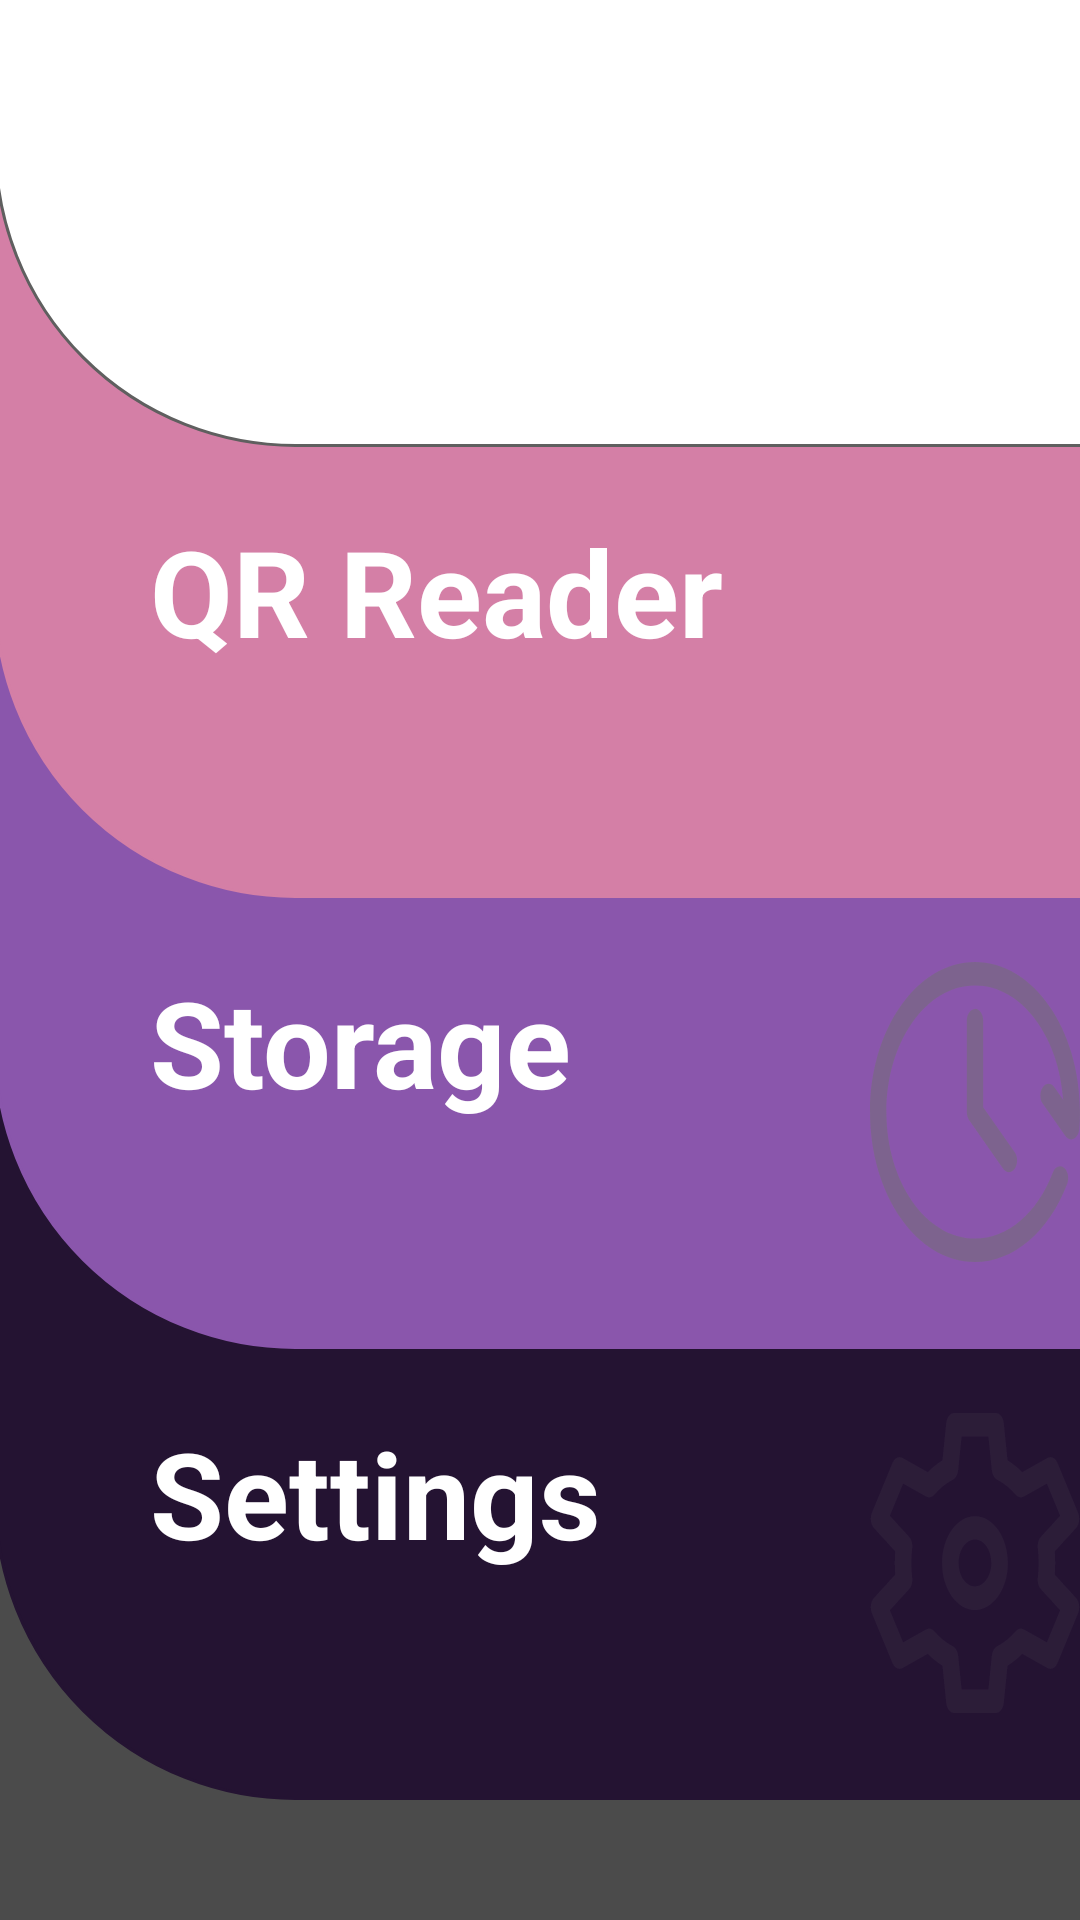

Layout XML and referenced resources for this Android screen:
<!-- AndroidManifest.xml: application theme AppTheme -->
<!-- res/layout/fragment_home.xml -->
<?xml version="1.0" encoding="utf-8"?>
<layout xmlns:tools="http://schemas.android.com/tools"
    xmlns:android="http://schemas.android.com/apk/res/android">

    <data>
        <variable
            name="homeViewModel"
            type="com.hwx.productcare.feature.home.viewmodel.HomeViewModel" />
    </data>

    <RelativeLayout
        android:orientation="vertical"
        android:layout_width="match_parent"
        android:layout_height="match_parent"
        android:id="@+id/rootHomeLayout"
        tools:context=".feature.home.ui.fragment.HomeFragment"
        android:background="#4B4B4B">

        <RelativeLayout
            android:id="@+id/cardHomeProfileTitle"
            android:layout_width="match_parent"
            android:layout_height="150dp"
            android:elevation="40dp"
            >
            <ImageView
                android:id="@+id/ivProfileTitle"
                android:transitionName="ivProfileTitle"
                android:src="@drawable/shape_rv_list_item_rounded_background"
                android:scaleType="fitXY"
                android:layout_width="match_parent"
                android:layout_height="match_parent"
                android:layout_alignParentTop="true"
                android:layout_centerHorizontal="true"
                tools:ignore="ContentDescription"
                />

        </RelativeLayout>

        <RelativeLayout
            android:id="@+id/rlQrReaderWrapper"
            android:transitionName="rlQrReaderWrapper"
            android:layout_width="match_parent"
            android:layout_height="250dp"
            android:layout_below="@+id/cardHomeProfileTitle"
            android:layout_marginTop="-100dp"
            android:onClick="@{ (view) -> homeViewModel.onQrScanClick(view) }"
            android:elevation="30dp"
            >

            <ImageView
                android:id="@+id/ivQrReaderHeader"
                android:transitionName="ivQrReaderHeader"
                android:src="@drawable/shape_rv_list_item_rounded_background"
                android:tint="@color/colorPrimary"
                android:scaleType="fitXY"
                android:layout_width="match_parent"
                android:layout_height="match_parent"
                android:layout_alignParentTop="true"
                android:layout_centerHorizontal="true"
                tools:ignore="ContentDescription"
                />

            <ImageView
                android:id="@+id/ivQrReaderIcon"
                android:layout_width="100dp"
                android:layout_height="100dp"
                android:layout_gravity="end"
                android:layout_marginStart="290dp"
                android:layout_marginTop="120dp"
                android:alpha="0.3"
                android:scaleType="fitXY"
                android:src="@drawable/ic_qr_code"
                android:tint="@color/colorGreyForIcon" />

            <TextView
                android:id="@+id/tvQrReaderTitle"
                android:transitionName="tvQrReaderTitle"
                android:layout_marginTop="120dp"
                android:layout_marginStart="50dp"
                android:layout_width="wrap_content"
                android:layout_height="wrap_content"
                android:textColor="@color/colorWhite"
                android:textSize="40sp"
                android:text="@string/panelQrReaderTitle"
                tools:text="@string/panelQrReaderTitle"/>

        </RelativeLayout>

        <RelativeLayout
            android:id="@+id/rlReceiptsWrapper"
            android:transitionName="rlReceiptsWrapper"
            android:layout_width="match_parent"
            android:layout_height="250dp"
            android:layout_marginTop="-100dp"
            android:layout_below="@+id/rlQrReaderWrapper"
            android:onClick="@{ (view) -> homeViewModel.navigateToProductStorage(view) }"
            android:elevation="20dp"
            >

            <ImageView
                android:id="@+id/ivReceiptsHeader"
                android:transitionName="ivReceiptsHeader"
                android:src="@drawable/shape_rv_list_item_rounded_background"
                android:tint="@color/colorPrimaryDark"
                android:scaleType="fitXY"
                android:layout_width="match_parent"
                android:layout_height="match_parent"
                android:layout_alignParentTop="true"
                android:layout_centerHorizontal="true"
                tools:ignore="ContentDescription"
                />

            <ImageView
                android:id="@+id/ivReceiptsImage"
                android:layout_width="100dp"
                android:layout_height="100dp"
                android:layout_gravity="end"
                android:layout_marginStart="290dp"
                android:layout_marginTop="120dp"
                android:alpha="0.5"
                android:scaleType="fitXY"
                android:src="@drawable/ic_history"
                android:tint="@color/colorGreyForIcon" />

            <TextView
                android:id="@+id/tvReceiptsTitle"
                android:transitionName="tvReceiptsTitle"
                android:layout_marginTop="120dp"
                android:layout_marginStart="50dp"
                android:layout_width="wrap_content"
                android:layout_height="wrap_content"
                android:textColor="@color/colorWhite"
                android:textSize="40sp"
                android:text="@string/panelStorageTitle"
                tools:text="@string/panelStorageTitle"/>

        </RelativeLayout>

        <RelativeLayout
            android:id="@+id/rlSettingsWrapper"
            android:transitionName="rlSettingsWrapper"
            android:layout_width="match_parent"
            android:layout_height="250dp"
            android:layout_marginTop="-100dp"
            android:layout_below="@+id/rlReceiptsWrapper"
            >

            <ImageView
                android:id="@+id/ivSettingsHeader"
                android:transitionName="ivSettingsHeader"
                android:src="@drawable/shape_rv_list_item_rounded_background"
                android:tint="@color/colorPrimaryText"
                android:scaleType="fitXY"
                android:layout_width="match_parent"
                android:layout_height="match_parent"
                android:layout_alignParentTop="true"
                android:layout_centerHorizontal="true"
                tools:ignore="ContentDescription"
                />


            <ImageView
                android:id="@+id/ivSettingsImage"
                android:layout_marginTop="120dp"
                android:layout_marginStart="290dp"
                android:layout_gravity="end"
                android:src="@drawable/ic_settings"
                android:scaleType="fitXY"
                android:layout_width="100dp"
                android:layout_height="100dp"
                android:alpha="0.1"
                android:tint="@color/colorGreyForIcon"
                />

            <TextView
                android:id="@+id/tvSettingsTitle"
                android:transitionName="tvSettingsTitle"
                android:layout_marginTop="120dp"
                android:layout_marginStart="50dp"
                android:layout_width="wrap_content"
                android:layout_height="wrap_content"
                android:textColor="@color/colorWhite"
                android:textSize="40sp"
                android:text="@string/panelSettingsTitle"
                tools:text="@string/panelSettingsTitle"/>

        </RelativeLayout>

    </RelativeLayout>

</layout>
<!-- resources referenced by this layout -->
<resources>
  <color name="colorGreyForIcon">#707070</color>
  <color name="colorPrimary">#D47FA6</color>
  <color name="colorPrimaryDark">#8A56AC</color>
  <color name="colorPrimaryText">#241332</color>
  <color name="colorWhite">#FFFFFF</color>
  <!-- drawable ic_history (drawable) -->
  <vector xmlns:android="http://schemas.android.com/apk/res/android"
      android:width="512dp"
      android:height="512dp"
      android:viewportWidth="512"
      android:viewportHeight="512">
    <path
        android:fillColor="#FF000000"
        android:pathData="m512,256c0,9.692 -0.548,19.458 -1.63,29.027 -1.879,16.63 -22.199,23.712 -34.016,11.896l-55.064,-55.065c-7.812,-7.811 -7.812,-20.474 0,-28.284 7.809,-7.811 20.474,-7.811 28.284,0l21.425,21.425c-10.3,-107.469 -100.848,-194.999 -214.999,-194.999 -120.056,0 -216,97.41 -216,216 0,119.393 96.623,216 216,216 79.15,0 151.875,-43.22 189.796,-112.794 5.285,-9.699 17.432,-13.275 27.132,-7.99 9.698,5.286 13.275,17.434 7.989,27.132 -44.932,82.44 -131.115,133.652 -224.917,133.652 -141.503,0 -256,-114.516 -256,-256 0,-141.357 114.636,-256 256,-256 141.502,0 256,114.517 256,256zM256,80c-11.046,0 -20,8.954 -20,20v156c0,5.304 2.107,10.392 5.858,14.142l82.731,82.731c7.81,7.81 20.474,7.811 28.285,0 7.81,-7.811 7.81,-20.474 0,-28.284l-76.874,-76.873v-147.716c0,-11.046 -8.954,-20 -20,-20z"/>
  </vector>
  <!-- drawable ic_settings: vector/xml drawable (drawable, 2533 chars, omitted) -->
  <!-- drawable shape_rv_list_item_rounded_background (drawable) -->
  <?xml version="1.0" encoding="utf-8"?>
  <layer-list xmlns:android="http://schemas.android.com/apk/res/android">
  <item
      android:bottom="1dp"
      android:left="-2dp"
      android:right="-2dp"
      android:top="-2dp">
      <shape>
          <stroke android:width="1dp" android:color="#5F5F5F" />
          <solid android:color="#FFFFFF"/>
          <corners
              android:topLeftRadius="0dp" android:topRightRadius="0dp"
              android:bottomLeftRadius="100dp" android:bottomRightRadius="0dp"
              />
          <padding android:left="0dp" android:top="0dp" android:right="0dp" android:bottom="0dp" />
      </shape>
  </item>
  </layer-list>
  <string name="panelQrReaderTitle"><b>QR Reader</b></string>
  <string name="panelSettingsTitle"><b>Settings</b></string>
  <string name="panelStorageTitle"><b>Storage</b></string>
  <style name="AppTheme" parent="Theme.MaterialComponents">
          
          <item name="colorPrimary">@color/colorPrimary</item>
          <item name="colorPrimaryDark">@color/colorPrimaryDark</item>
          <item name="colorAccent">@color/colorAccent</item>
          <item name="windowActionBar">false</item>
          <item name="windowNoTitle">true</item>
          <item name="android:windowFullscreen">false</item>
          <item name="android:textColor">@color/colorWhite</item>
          <item name="android:textColorPrimary">@color/colorPrimaryText</item>
          <item name="android:textColorSecondary">@color/colorPrimaryText</item>
          <item name="android:textViewStyle">@style/TextViewDefault</item>
          <item name="preferenceTheme">@style/AppTheme.PreferenceThemeOverlay</item>
      </style>
  <color name="colorAccent">#D81B60</color>
  <style name="TextViewDefault" parent="@android:style/TextAppearance.Small">
          <item name="android:layout_width">wrap_content</item>
          <item name="android:layout_height">wrap_content</item>
          <item name="android:textColor">@color/colorPrimaryText</item>
          <item name="android:textSize">12sp</item>
      </style>
  <style name="AppTheme.PreferenceThemeOverlay" parent="@style/PreferenceThemeOverlay">
          <item name="android:layout">@layout/fragment_settings</item>
      </style>
</resources>
